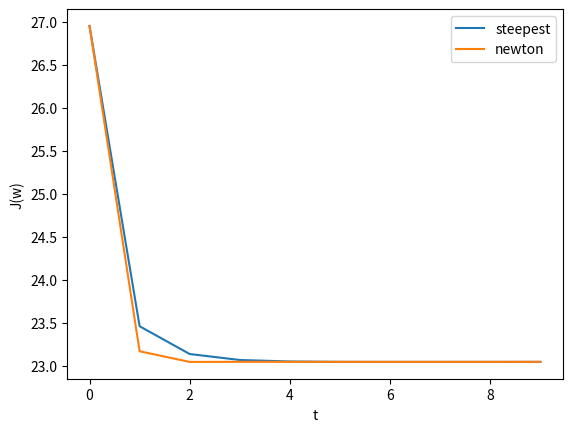

Recreate this plot in Python.
import numpy as np
from numpy.random import *
import matplotlib.pyplot as plt

x = []
y = []
lam = 0.001 #hyperparameter

result_steepest_j = []
result_newton_j = []

def generate_dataset():
    """generate random dataset by the following rules"""

    global x,y
    n = 40;
    omega = randn(1, 1);
    noise = 0.8 * randn(n, 1);
    x = randn(n, 2);
    y = 2 * ((omega * x[:,0] + x[:,1]).T + noise > 0) - 1;

def cost_function(w):
    """calculate J(w)"""

    global x,y,lam
    cost=0

    for i in range(len(x)):
        cost += np.log(1+np.exp((-y[i] * np.dot(w, x[i])))) + lam * np.dot(w.T, w)

    return cost

def gradient(w):
    """get the gradient of J(w)"""

    global x,y,lam
    d = 0
    for i in range(len(x)):
        d += -y[i]*x[i]*(np.exp(-y[i] * np.dot(w, x[i])) / (1 + np.exp(-y[i] * np.dot(w, x[i]))))
    return d + 2 * lam * w

def hessian(w):

    global x, y, lam
    hessian = 0
    for i in range(len(x)):
        val = np.exp(-y[i] * np.dot(w, x[i])) / (1 + np.exp(-y[i] * np.dot(w, x[i])))**2
        hessian += val * np.outer(x[i], x[i])

    hessian += 2 * lam * np.eye(2)
    return hessian


def lipschitz_constant():
    """return the lipschitz_constant"""

    global x,lam
    t = np.dot(x, x.T)
    val = np.dot(x, x.T) + 2* lam * np.eye(len(x))
    eigen,_ = np.linalg.eig(val)
    return max(eigen)/4

def optimization_steepest():
    """optimize parameter w """

    # initialization
    w = np.array([0.1, 0.1])

    # iteration(training)
    for i in range(10):
        f = cost_function(w)
        learning_rage = 1/lipschitz_constant()
        w = w - learning_rage * gradient(w)
        result_steepest_j.append(f)

    return w

def optimization_newton():

    # initialization
    w = np.array([0.1, 0.1])

    # iteration(training)
    for i in range(10):
        f = cost_function(w)
        w = w - np.dot(np.linalg.inv(hessian(w)),gradient(w))
        result_newton_j.append(f)
    return w

generate_dataset()
w_st = optimization_steepest()
w_nt = optimization_newton()

x = np.arange(0, 10, 1)
plt.plot(x, result_steepest_j, label='steepest')
plt.plot(x, result_newton_j, label='newton')
plt.xlabel("t")
plt.ylabel("J(w)")
plt.legend()
plt.show()


# # evaluate
# colors = ['r' if y > 0 else 'b' for y in y[:,0]]
# plt.scatter(x[:,0], x[:,1], c=colors)
# x = np.arange(-2.0, 2.0, 0.1)
# y1 = -w_st[0]/w_st[1]*x
# y2 = -w_nt[0]/w_nt[1]*x
# plt.plot(x, y1, label='steepest')
# plt.plot(x, y2, label='newton')
# plt.xlabel("x1")
# plt.ylabel("x2")
# plt.legend()
# plt.show()
